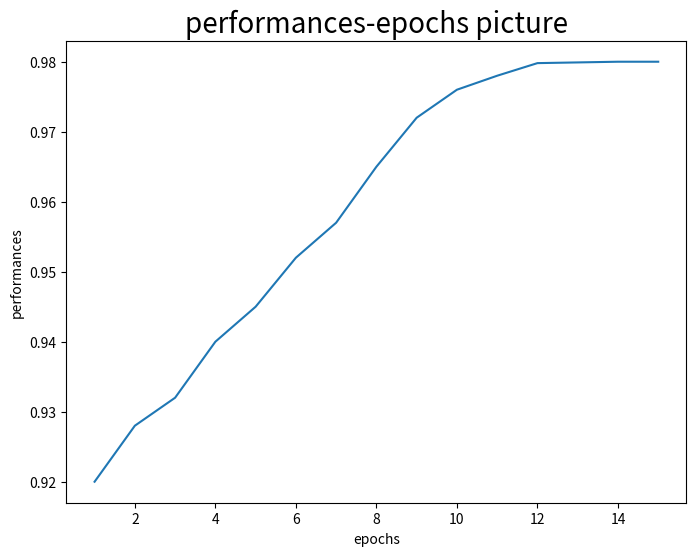

Recreate this plot in Python.
import matplotlib.pyplot as plt
import numpy as np

epochs = [1, 2, 3, 4, 5, 6, 7, 8, 9, 10, 11, 12, 13, 14, 15]
performances = [0.9200, 0.9280, 0.9320, 0.9400, 0.9450, 0.9520, 0.9570, 0.9650, 0.9720, 0.9760, 0.9780, 0.9798, 0.9799,
                0.9800, 0.9800]
plt.figure(figsize=(8, 6))  # 一定要放在plot之前
epochs = np.array(epochs)
performances = np.array(performances)
picture = plt.plot(epochs, performances)

plt.xlabel("epochs")
plt.ylabel("performances")
plt.title("performances-epochs picture", fontsize=20)
plt.show()